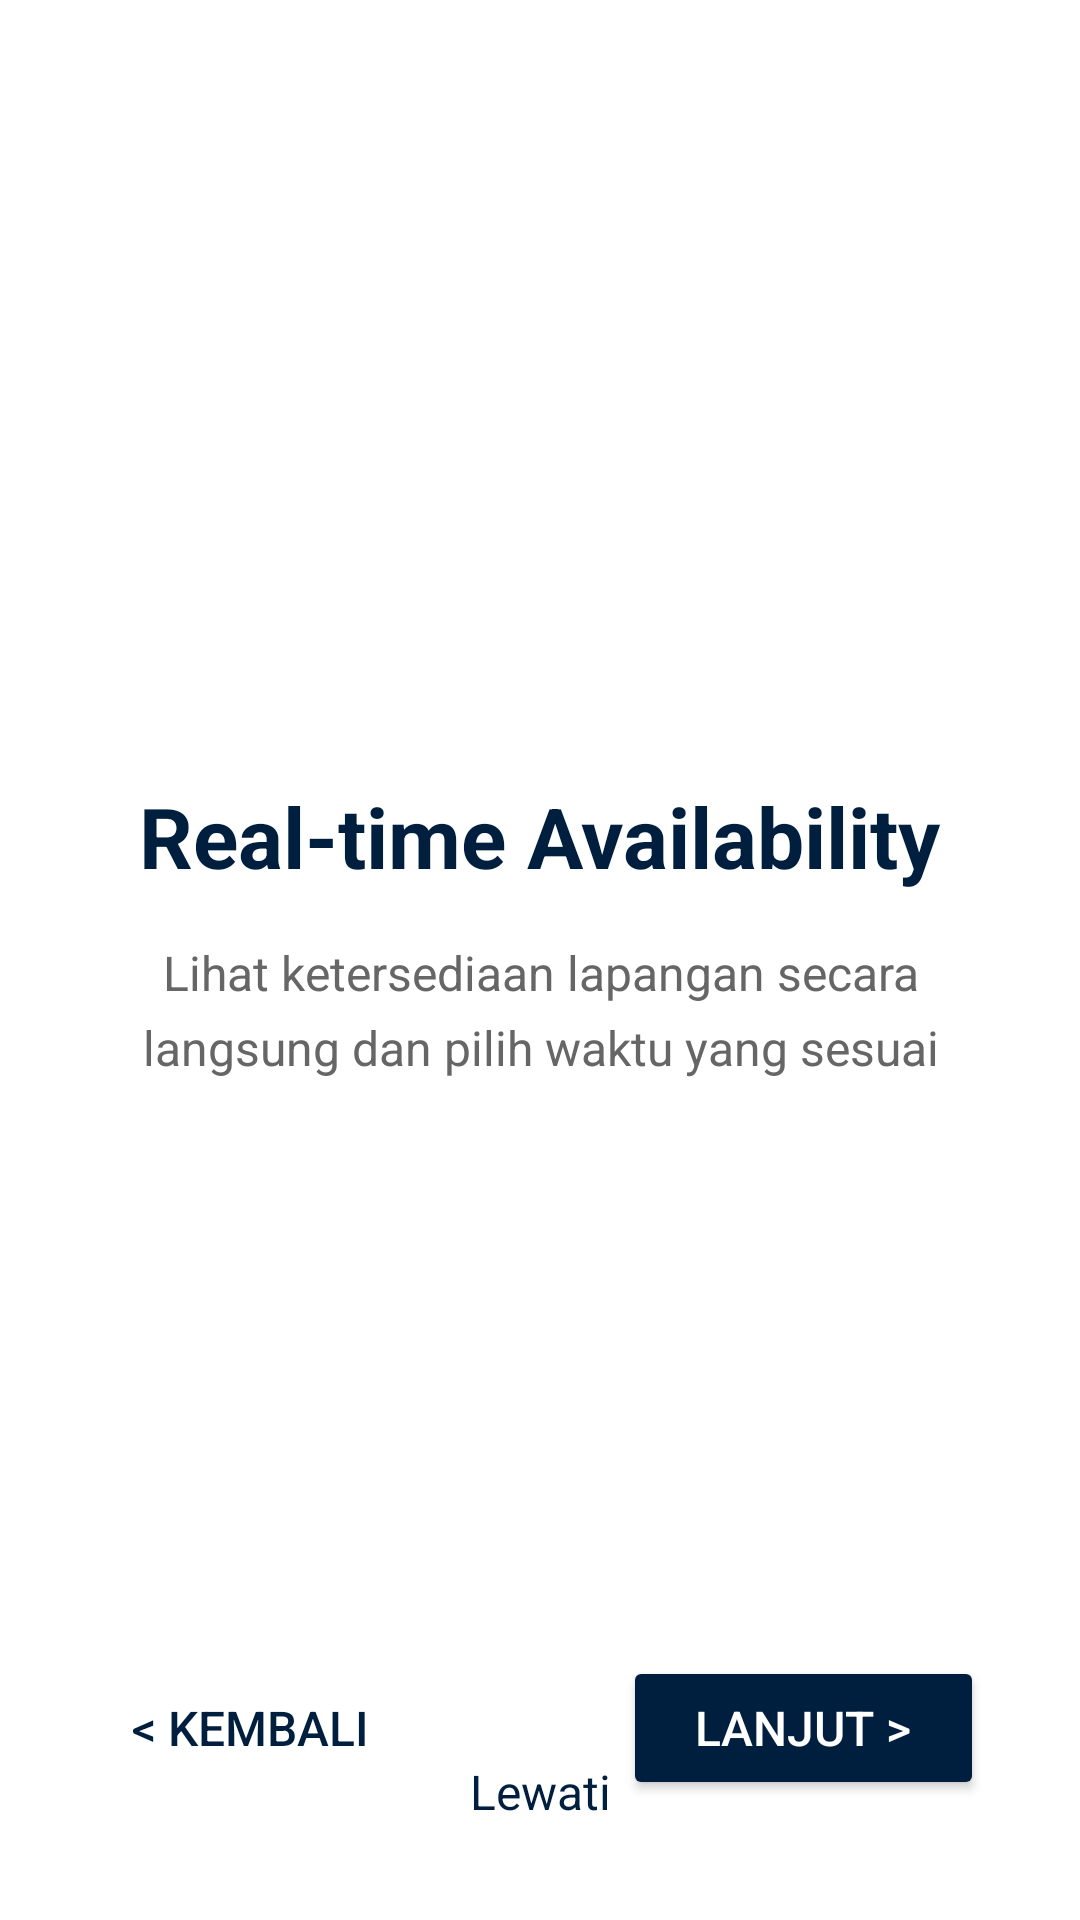

The Android layout XML behind this screen, and the referenced resources:
<!-- AndroidManifest.xml: application theme Theme.Booking_Lapang_FKOM -->
<!-- res/layout/splashscreen2.xml -->
<?xml version="1.0" encoding="utf-8"?>
<androidx.constraintlayout.widget.ConstraintLayout xmlns:android="http://schemas.android.com/apk/res/android"
    xmlns:app="http://schemas.android.com/apk/res-auto"
    xmlns:tools="http://schemas.android.com/tools"
    android:layout_width="match_parent"
    android:layout_height="match_parent"
    android:background="#FFFFFF">

    
    <ImageView
        android:id="@+id/imageClock"
        android:layout_width="120dp"
        android:layout_height="120dp"
        android:layout_marginTop="100dp"
        android:src="@drawable/ic_clock"
        app:tint="#001F3F"
        app:layout_constraintTop_toTopOf="parent"
        app:layout_constraintStart_toStartOf="parent"
        app:layout_constraintEnd_toEndOf="parent" />

    
    <TextView
        android:id="@+id/textTitle"
        android:layout_width="wrap_content"
        android:layout_height="wrap_content"
        android:layout_marginTop="40dp"
        android:text="Real-time Availability"
        android:textColor="#001F3F"
        android:textSize="28sp"
        android:textStyle="bold"
        app:layout_constraintTop_toBottomOf="@id/imageClock"
        app:layout_constraintStart_toStartOf="parent"
        app:layout_constraintEnd_toEndOf="parent" />

    
    <TextView
        android:id="@+id/textDescription"
        android:layout_width="0dp"
        android:layout_height="wrap_content"
        android:layout_marginTop="16dp"
        android:layout_marginStart="40dp"
        android:layout_marginEnd="40dp"
        android:gravity="center"
        android:text="Lihat ketersediaan lapangan secara langsung dan pilih waktu yang sesuai"
        android:textColor="#666666"
        android:textSize="16sp"
        android:lineSpacingExtra="6dp"
        app:layout_constraintTop_toBottomOf="@id/textTitle"
        app:layout_constraintStart_toStartOf="parent"
        app:layout_constraintEnd_toEndOf="parent" />

    
    <Button
        android:id="@+id/btnBack"
        style="?android:attr/borderlessButtonStyle"
        android:layout_width="wrap_content"
        android:layout_height="wrap_content"
        android:layout_marginStart="32dp"
        android:layout_marginBottom="40dp"
        android:text="&lt; Kembali"
        android:textColor="#001F3F"
        android:textSize="16sp"
        app:layout_constraintBottom_toBottomOf="parent"
        app:layout_constraintStart_toStartOf="parent" />

    
    <Button
        android:id="@+id/btnNext"
        android:layout_width="wrap_content"
        android:layout_height="wrap_content"
        android:layout_marginEnd="32dp"
        android:layout_marginBottom="40dp"
        android:backgroundTint="#001F3F"
        android:paddingStart="24dp"
        android:paddingEnd="24dp"
        android:text="Lanjut >"
        android:textColor="#FFFFFF"
        android:textSize="16sp"
        app:layout_constraintBottom_toBottomOf="parent"
        app:layout_constraintEnd_toEndOf="parent" />

    
    <TextView
        android:id="@+id/btnSkip"
        android:layout_width="wrap_content"
        android:layout_height="wrap_content"
        android:layout_marginBottom="20dp"
        android:text="Lewati"
        android:textColor="#001F3F"
        android:textSize="16sp"
        android:background="?android:attr/selectableItemBackgroundBorderless"
        android:padding="12dp"
        app:layout_constraintBottom_toBottomOf="parent"
        app:layout_constraintStart_toStartOf="parent"
        app:layout_constraintEnd_toEndOf="parent" />

</androidx.constraintlayout.widget.ConstraintLayout>
<!-- resources referenced by this layout -->
<resources>
  <style name="Theme.Booking_Lapang_FKOM" parent="Base.Theme.Booking_Lapang_FKOM" />
  <style name="Base.Theme.Booking_Lapang_FKOM" parent="Theme.Material3.DayNight.NoActionBar">
          
          <item name="colorPrimary">#001F3F</item>
          <item name="colorPrimaryVariant">#001F3F</item>
          <item name="colorOnPrimary">#FFFFFF</item>
  
          
          <item name="colorSecondary">#001F3F</item>
          <item name="colorSecondaryVariant">#001F3F</item>
          <item name="colorOnSecondary">#FFFFFF</item>
  
          
          <item name="android:statusBarColor">#001F3F</item>
      </style>
</resources>
